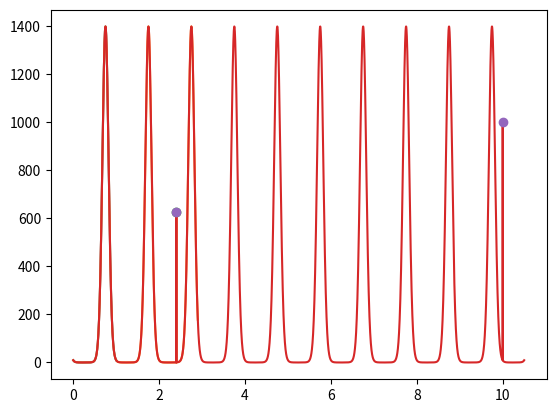

The matplotlib source for this figure:
import numpy as np
import matplotlib.pyplot as plt


class HPlotter(object):

    def __init__(self, start_time=0, end_time=1, res=1000):
        """End time in seconds, Resolution in Hz"""
        self.start_time = start_time
        self.end_time = end_time
        self.res = res
        self.x = np.linspace(self.start_time,
                             self.end_time,
                             (int(self.end_time - self.start_time)) * self.res)
        self.y = h_function(self.x)
        self.added_data = None
        self.res = res

    def plot(self):
        """Plots data from time 0 to end_time"""
        plt.plot(self.x, self.y)
        if self.added_data is not None:
            plt.plot(self.added_data[0], self.added_data[1], 'o')
        plt.show()

    def add_data(self, t_k, data):
        """Adds data at time t_k, and updates start- and end_time accordingly"""
        if self.added_data is None:
            self.added_data = [np.array(t_k), np.array(data)]
        else:
            self.added_data[0] = np.append(self.added_data[0], t_k)
            self.added_data[1] = np.append(self.added_data[1], data)
        if t_k < self.start_time:
            self.start_time = t_k - 0.5
        if t_k > self.end_time:
            self.end_time = t_k + 0.5
        self.x = np.linspace(self.start_time,
                             self.end_time,
                             (int(self.end_time - self.start_time)) * self.res)
        self.y = h_function(self.x)
        self.x = np.append(self.x, self.added_data[0])
        self.y = np.append(self.y, self.added_data[1])
        p = np.argsort(self.x)
        self.x = self.x[p]
        self.y = self.y[p]

#Various functions#


def h_function(t):
    return 3 * np.pi * np.exp((-1)*lmbda(t))


def lmbda(t):
    return 5*np.sin(2*np.pi*t)


if __name__ == "__main__":
    """Demo"""
    plotter = HPlotter()
    plotter.plot()
    plotter.add_data(2.4, 625)
    plotter.plot()
    plotter.add_data(10, 1000)
    plotter.plot()
